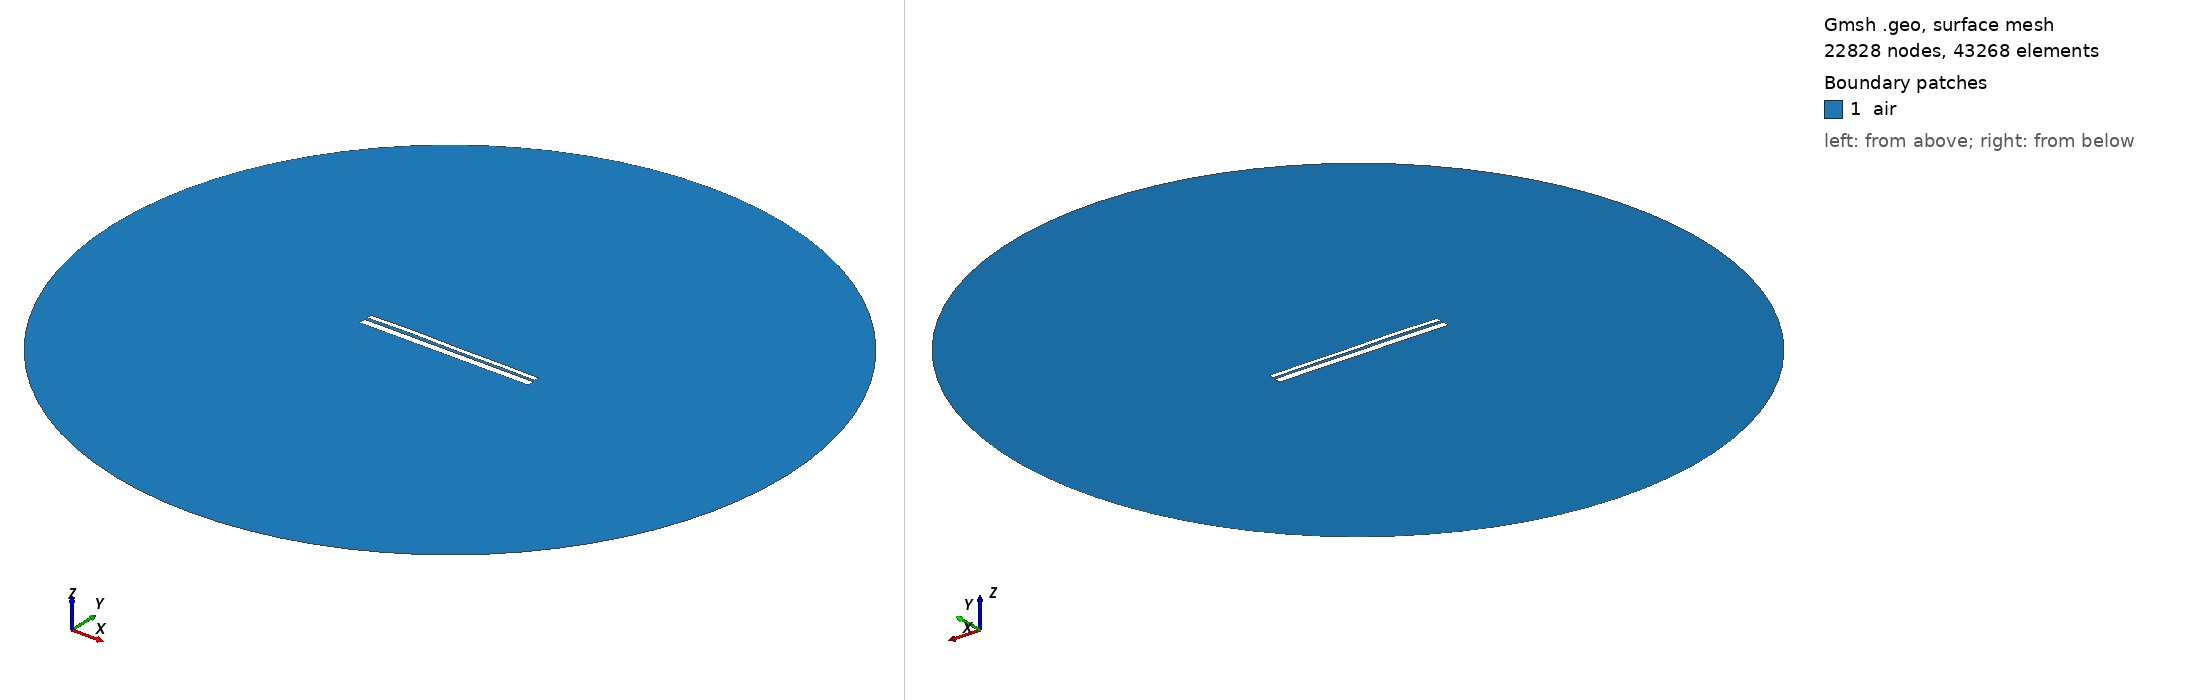

Gmsh geometry script, surface-meshed: 22828 nodes, 43268 surface elements. Boundary patches (legend numbers): 1 air. Left view from above one corner, right view from below the opposite corner. Legend entries are the model's physical surfaces. The drawing asked Gmsh for element sizes between 1% and 20% of the model's largest extent; the script's own settings can give other sizes.

=== 40.geo (drawn) ===
//---------------------------------------
// Geometry kernel
//---------------------------------------

SetFactory("OpenCASCADE");



//---------------------------------------
// Parameters of the geometry
//---------------------------------------

// Overetch of the upper plate
overetch = 0.5;

// Distance between the plates
distance = 1.5;

// Discretization over the x axis (for the deformation)
nx = 50; 

// Length of the plate
L = 100 - overetch; 

// Number of modes
n = 4; 

// 1st mode coefficient
coeff(1) = -0.12;
beta(1) = 0.596864 * 3.1415926535 / L;

// 2nd mode coefficient
coeff(2) = 0.12;
beta(2) = 1.49418 * 3.1415926535 / L;

// 3rd mode coefficient
coeff(3) = 0.12;
beta(3) = 2.50025 * 3.1415926535 / L;

// 4th mode coefficient
coeff(4) = 0.12;
beta(4) = 3.49999 * 3.1415926535 / L;



//---------------------------------------
// Upper plate (deformed rectangle)
//---------------------------------------

// Coordiantes of the upper plate
xmin = -50;
xmax = 50 - overetch;

// Height of the upper plate
yheight = 4 - 2 * overetch;

// Indexes of the points
UpperID[] = {};
LowerID[] = {};
LeftID[] = {};
RightID[] = {};

// Point index
p = 1;

// Horizontal edges
For i In {1:nx}
    x = xmin + (i-1)*(xmax - xmin)/(nx-1);

    y_bottom = distance / 2 + overetch;
    For j In {1:n}
        C = (Cosh(beta(j)*L) + Cos(beta(j)*L)) / (Sinh(beta(j)*L) + Sin(beta(j)*L));
        y_bottom  = y_bottom + coeff(j) * (Cosh(beta(j)*(x-xmin)) - Cos(beta(j)*(x-xmin)) - C * (Sinh(beta(j)*(x-xmin)) - Sin(beta(j)*(x-xmin))));
    EndFor

    y_top = y_bottom + yheight;

    Point(p) = {x, y_top, 0, 1.0};
    UpperID[i] = p;
    p = p + 1;

    Point(p) = {x, y_bottom, 0, 1.0};
    LowerID[i] = p;
    p = p + 1;
EndFor

// Create point lists
UpperPts[] = {}; LowerPts[] = {};
For i In {1:nx}
  UpperPts[] += {UpperID[i]};
  LowerPts[] += {LowerID[i]};
EndFor

// Build splines
Spline(1) = {UpperPts[]};
Spline(2) = {LowerPts[]};
Line(3) = {LowerPts[nx-1], UpperPts[nx-1]};
Line(4) = {LowerPts[0], UpperPts[0]};

// Build the plane surface
Curve Loop(1) = {2, 3, -1, -4};
Plane Surface(1) = {1};



//---------------------------------------
// Lower plate (rectangle)
//---------------------------------------

// Vertices
Point(1001) = {-50, -distance/2, 0, 1.0};
Point(1002) = { 50, -distance/2, 0, 1.0};
Point(1003) = { 50, -distance/2-4, 0, 1.0};
Point(1004) = {-50, -distance/2-4, 0, 1.0};

// Edges
Line(5) = {1001, 1002};
Line(6) = {1002, 1003};
Line(7) = {1003, 1004};
Line(8) = {1004, 1001};

// Plane surface
Line Loop(2) = {5, 6, 7, 8};
Plane Surface(2) = {2}; 



//---------------------------------------
// Outer boundary
//---------------------------------------

// Points
R = 200;
Point(1005) = {0, 0, 0};
Point(1006) = {R, 0, 0};
Point(1007) = {0,  R, 0};
Point(1008) = {-R, 0, 0};
Point(1009) = {0, -R, 0};

// Circle arcs (each needs start, center, end)
Circle(9) = {1006, 1005, 1007};
Circle(10) = {1007, 1005, 1008};
Circle(11) = {1008, 1005, 1009};
Circle(12) = {1009, 1005, 1006};

// Plane surface for the entire domain
Curve Loop(3) = {9, 10, 11, 12};
Plane Surface(3) = {3};

// Subtract the plates from the whole domain to obtain the actual domain where we want to solve the equations
air[] = BooleanDifference{ Surface{3}; Delete; }{ Surface{1}; Surface{2}; Delete; };


//---------------------------------------
// Transfinite Curves
//---------------------------------------

// Set the number of points on the boundaries
r = 16;
d = 0.15;

// Plates
Transfinite Curve {1}    = 50*r/4   Using Progression 1;
Transfinite Curve {2}    = 50*r     Using Progression 1;
Transfinite Curve {3, 4} = 2*r      Using Progression 1+d;
Transfinite Curve {5}    = 50*r     Using Progression 1;
Transfinite Curve {7}    = 50*r/4   Using Progression 1;
Transfinite Curve {6}    = 2*r      Using Progression 1+d;
Transfinite Curve {8}    = 2*r      Using Progression 1-d;

// Outer boundary
Transfinite Curve {9, 10, 11, 12} = 20 Using Progression 1;


//---------------------------------------
// Physical groups
//---------------------------------------                

// Physical curves (boundaries)
Physical Line("force_segment",  10) = {2};
Physical Line("upper_plate",    11) = {1, 3, 4};
Physical Line("lower_plate",    12) = {5, 6, 7, 8};
Physical Line("boundary",       20) = {9, 10, 11, 12};

// Physical Surfaces
Physical Surface("air",         30) = {air[]};



//---------------------------------------
// 6. Generate the Mesh
//---------------------------------------

// 2D mesh generation
Mesh.Algorithm = 6;
Mesh.Optimize = 1;
Mesh.OptimizeNetgen = 1;

Mesh 2;
